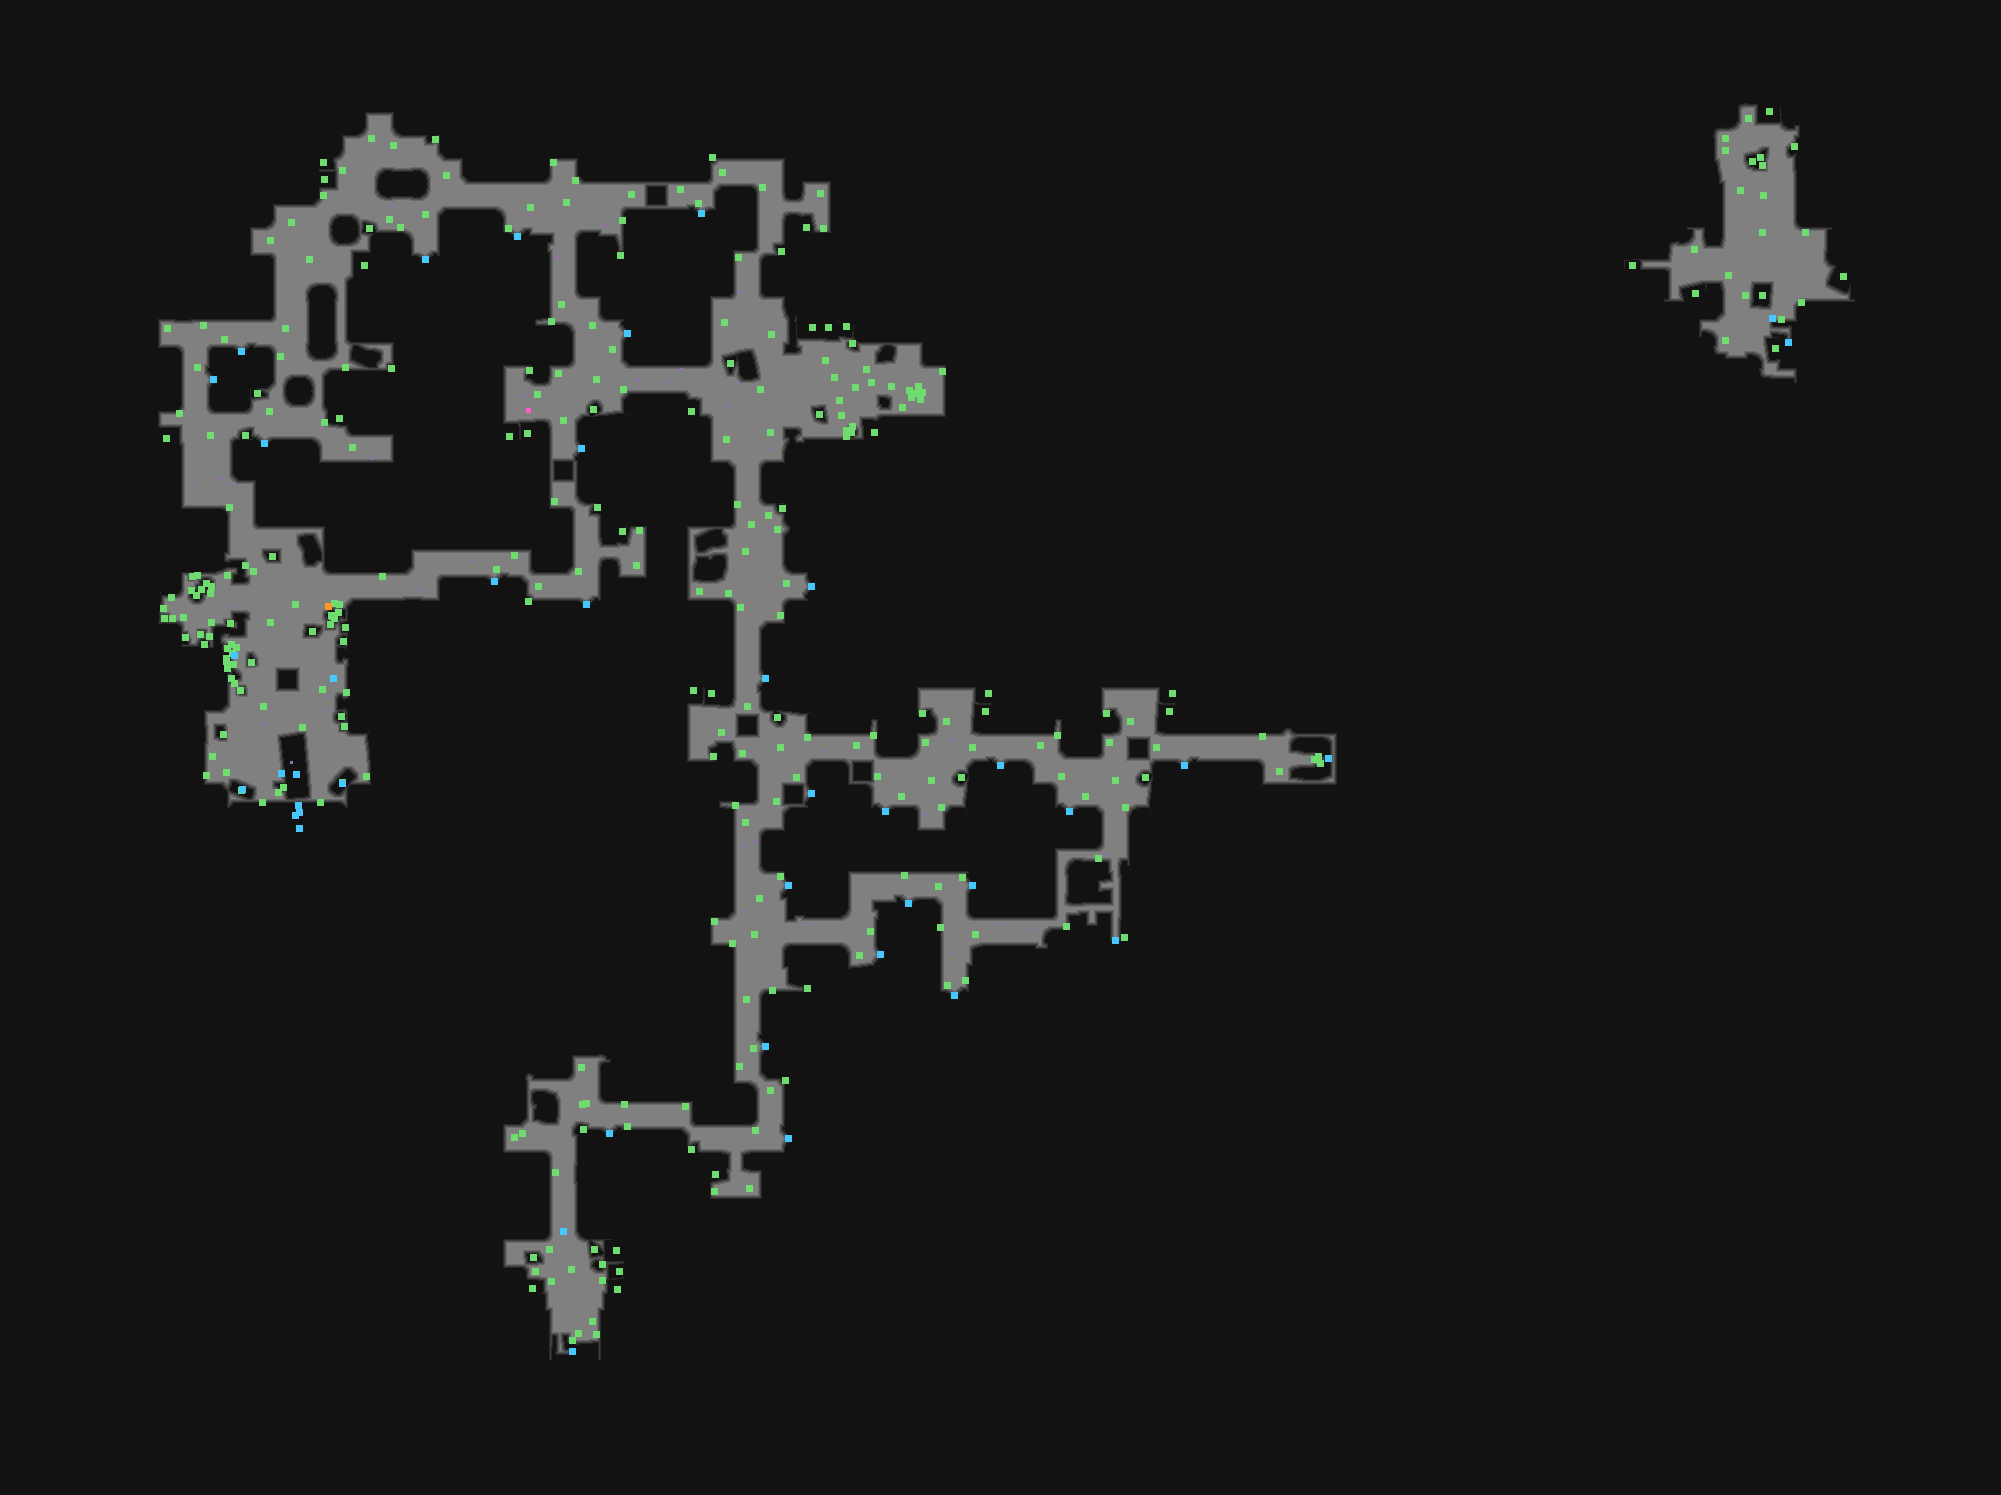

The table this chart was drawn from, first rows:
type	X	Y	rotation	z	height_step	origin	src	who
Metadata/Monsters/ChaosElemental/ChaosEl…	701	213	0.0000	-0.000	0	tile	mine_thickwall_straight_v01_02_spawner.t…	server
Metadata/Monsters/ChaosElemental/ChaosEl…	517	236	6.283	-0.000	0	tile	mine_thickwall_straight_v01_02_spawner.t…	server
Metadata/Monsters/ChaosElemental/ChaosEl…	425	259	6.283	-0.000	0	tile	mine_thickwall_straight_v01_02_spawner.t…	server
Metadata/Monsters/ChaosElemental/ChaosEl…	627	333	4.712	-0.000	0	tile	mine_thickwall_straight_v01_02_spawner.t…	server
Metadata/MiscellaneousObjects/AreaTransi…	1788	342	4.712	-196.6	25	tile	mine_areatransition_v04_01.tdt	server
Metadata/Monsters/ChaosElemental/ChaosEl…	241	351	6.283	-0.000	0	tile	mine_thickwall_straight_v01_02_spawner.t…	server
Metadata/Monsters/ChaosElemental/ChaosEl…	213	379	4.712	-0.000	0	tile	mine_thickwall_straight_v01_02_spawner.t…	server
Metadata/Monsters/ChaosElemental/ChaosEl…	264	443	0.0000	-0.000	0	tile	mine_thickwall_straight_v01_02_spawner.t…	server
Metadata/Monsters/ChaosElemental/ChaosEl…	581	448	4.712	-0.000	0	tile	mine_thickwall_straight_v01_02_spawner.t…	server
Metadata/Monsters/ChaosElemental/ChaosEl…	494	581	6.283	-0.000	0	tile	mine_thickwall_straight_v01_02_spawner.t…	server
Metadata/Monsters/ChaosElemental/ChaosEl…	811	586	4.712	-0.000	0	tile	mine_thickwall_straight_v01_02_spawner.t…	server
Metadata/Monsters/ChaosElemental/ChaosEl…	586	604	6.283	-0.000	0	tile	mine_thickwall_straight_v01_02_spawner.t…	server
Metadata/MiscellaneousObjects/Waypoint	333	678	0.0000	-140.1	17	tile	mountainwaypoint_v01_01.tdt	server
Metadata/Effects/Environment/waypoint/ne…	322	689	0.0000	-125	16	tile	mountainwaypoint_v01_01.tdt	client
Metadata/Monsters/ChaosElemental/ChaosEl…	765	678	4.712	-0.000	0	tile	mine_thickwall_straight_v01_02_spawner.t…	server
Metadata/MiscellaneousObjects/AreaTransi…	1328	758	4.712	143	-18	tile	mine_vaal_areatransition_v01_01.tdt	server
Metadata/Terrain/Mountain/Mines/Objects/…	295	815	0.0000	-80.78	10	tile	mine_beastwall_v01_01.tdt	server
Metadata/QuestObjects/Act4/RaptureTransi…	298	805	0.0000	-102.1	13	tile	mine_beastwall_v01_01.tdt	server
Metadata/Terrain/Mountain/Mines/Objects/…	299	812	0.0000	-0.000	0	tile	mine_beastwall_v01_01.tdt	server
Metadata/Terrain/Mountain/Mines/Objects/…	299	828	0.0000	-0.000	0	tile	mine_beastwall_v01_01.tdt	server
Metadata/Monsters/ChaosElemental/ChaosEl…	1000	765	0.0000	-0.000	0	tile	mine_thickwall_straight_v01_02_spawner.t…	server
Metadata/Monsters/ChaosElemental/ChaosEl…	1184	765	6.283	-0.000	0	tile	mine_thickwall_straight_v01_02_spawner.t…	server
Metadata/Monsters/ChaosElemental/ChaosEl…	811	793	4.712	-0.000	0	tile	mine_thickwall_straight_v01_02_spawner.t…	server
Metadata/Monsters/ChaosElemental/ChaosEl…	885	811	0.0000	-0.000	0	tile	mine_thickwall_straight_v01_02_spawner.t…	server
Metadata/Monsters/ChaosElemental/ChaosEl…	1069	811	0.0000	-0.000	0	tile	mine_thickwall_straight_v01_02_spawner.t…	server
Metadata/Monsters/ChaosElemental/ChaosEl…	788	885	4.712	-0.000	0	tile	mine_thickwall_straight_v01_02_spawner.t…	server
Metadata/Monsters/ChaosElemental/ChaosEl…	972	885	4.712	125	-16	tile	mine_thickwall_straight_v01_02_spawner.t…	server
Metadata/Monsters/ChaosElemental/ChaosEl…	908	903	0.0000	125	-16	tile	mine_thickwall_straight_v01_02_spawner.t…	server
Metadata/MiscellaneousObjects/AreaTransi…	1115	940	0.0000	-99.93	12	tile	mine_areatransition_v03_01.tdt	server
Metadata/Monsters/ChaosElemental/ChaosEl…	880	954	4.712	-0.000	0	tile	mine_thickwall_straight_v01_02_spawner.t…	server
Metadata/Monsters/ChaosElemental/ChaosEl…	954	995	6.283	-0.000	0	tile	mine_thickwall_straight_v01_02_spawner.t…	server
Metadata/Monsters/ChaosElemental/ChaosEl…	765	1046	4.712	-0.000	0	tile	mine_thickwall_straight_v01_02_spawner.t…	server
Metadata/Monsters/ChaosElemental/ChaosEl…	609	1133	6.283	-0.000	0	tile	mine_thickwall_straight_v01_02_spawner.t…	server
Metadata/Monsters/ChaosElemental/ChaosEl…	788	1138	4.712	-0.000	0	tile	mine_thickwall_straight_v01_02_spawner.t…	server
Metadata/MiscellaneousObjects/AreaTransi…	572	1351	0.0000	-321.6	41	tile	mine_areatransition_v04_01.tdt	server
Metadata/MiscellaneousObjects/Doodad	592	1321	0.5518	-125	16	room	entrance_4.arm	client
Metadata/MiscellaneousObjects/Doodad	596	1334	1.569	-125	16	room	entrance_4.arm	client
Metadata/MiscellaneousObjects/Doodad	578	1333	6.156	-125	16	room	entrance_4.arm	client
Metadata/MiscellaneousObjects/Doodad	617	1289	0.1069	0.000	0	room	entrance_4.arm	client
Metadata/MiscellaneousObjects/Doodad	619	1271	4.747	0.000	0	room	entrance_4.arm	client
Metadata/MiscellaneousObjects/Doodad	602	1280	2.1	0.000	0	room	entrance_4.arm	client
Metadata/MiscellaneousObjects/Doodad	616	1250	0.0000	0.000	0	room	entrance_4.arm	client
Metadata/MiscellaneousObjects/Doodad	532	1288	0.0000	0.000	0	room	entrance_4.arm	client
Metadata/MiscellaneousObjects/Doodad	535	1271	3.372	0.000	0	room	entrance_4.arm	client
Metadata/MiscellaneousObjects/Doodad	594	1249	4.781	0.000	0	room	entrance_4.arm	client
Metadata/MiscellaneousObjects/Doodad	602	1264	4.379	0.000	0	room	entrance_4.arm	client
Metadata/MiscellaneousObjects/Doodad	533	1257	5.963	0.000	0	room	entrance_4.arm	client
Metadata/Terrain/Mountain/Mines/Objects/…	563	1231	0.0000	0.000	0	room	entrance_4.arm	server
Metadata/MiscellaneousObjects/Doodad	571	1269	0.0000	0.000	0	room	entrance_4.arm	client
Metadata/MiscellaneousObjects/Doodad	549	1249	0.5937	0.000	0	room	entrance_4.arm	client
Metadata/MiscellaneousObjects/Doodad	572	1340	0.0000	-125	16	room	entrance_4.arm	client
Metadata/MiscellaneousObjects/Doodad	551	1281	0.0000	0.000	0	room	entrance_4.arm	client
Metadata/NPC/Act4/DiallaRapture	281	773	5.714	0.000	0	room	rapture_1.arm	server
Metadata/QuestObjects/Act4/RaptureDevice	296	774	3.045	0.000	0	room	rapture_1.arm	server
Metadata/MiscellaneousObjects/Doodad	204	644	0.0000	125	-16	room	rapture_1.arm	client
Metadata/MiscellaneousObjects/Doodad	209	636	1.816	125	-16	room	rapture_1.arm	client
Metadata/MiscellaneousObjects/Doodad	200	634	6.25	125	-16	room	rapture_1.arm	client
Metadata/MiscellaneousObjects/Doodad	231	644	0.0000	0.000	0	room	rapture_1.arm	client
Metadata/MiscellaneousObjects/Doodad	253	571	0.0000	0.000	0	room	rapture_1.arm	client
Metadata/MiscellaneousObjects/Doodad	201	589	0.0000	125	-16	room	rapture_1.arm	client
... 288 more rows
